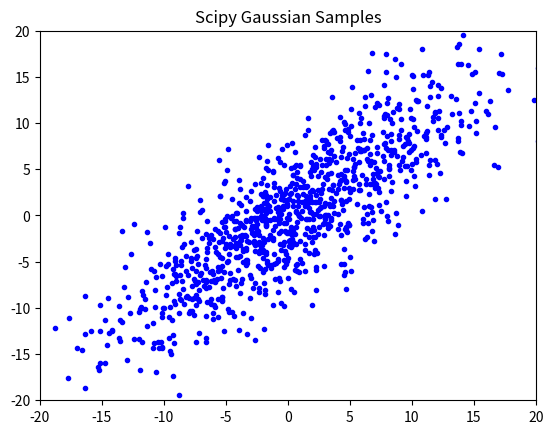
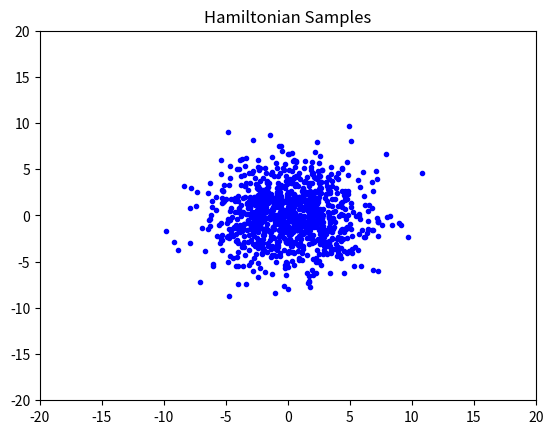
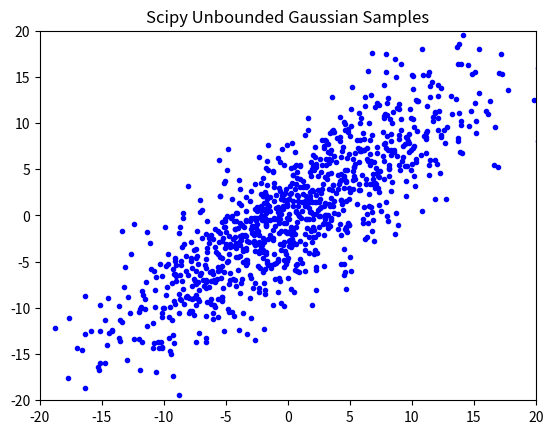
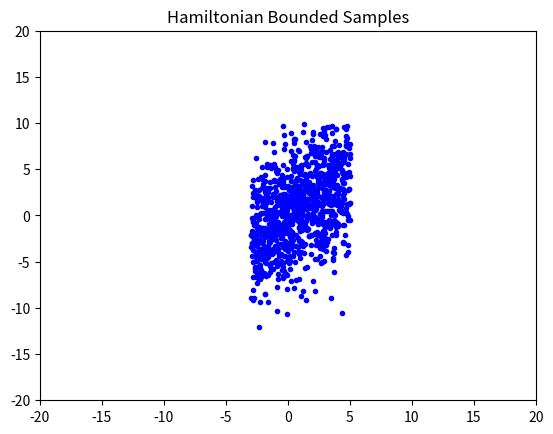

Write Python code to recreate these figures, in order.
"""Implementation of Hamiltonian Markov-Chain sampling.

Main Classes:
HamiltonianSampler: standard isotropic sampler
HamiltonianBoundedSampler: subclass allowing bounds on all vector elements.
(more general constraints to a manifold are not implemented.)

A HamiltonianSampler object
can generate samples of any continuous-valued random vector, defined only by
an un-normalized LOG-LIKELIHOOD function, and the GRADIENT of that function.

The sample can store sample vectors either as rows (VECTOR_AXIS == 1)
or as columns (VECTOR_AXIS == 0) in a 2D array.
VECTOR_AXIS is a module-global variable that can be re-assigned by user,
at any time BEFORE a sampler instance is initialized.

Assume a random vector X has probability density p(x),
       but p(x) can be calculated only up to some unknown scale factor.

Define functions neg_log_likelihood and GradNegLL, such that
LL = neg_log_likelihood(x, *args, **kwargs) is a scalar or row vector, with
LL(n) == - log p( x[n, :] ) + constant, (if VECTOR_AXIS==1) and
G = grad_neg_log_likelihood(x, *args, **kwargs) is an array with with gradient vectors, as
G[n, i] == d neg_log_likelihood / d x_i, evaluated at x[n, :].

(NOTE: if VECTOR_AXIS == 0, the arrays are transposed,
and function NegLL and GradNegLL must account for the chosen storage method.)

NegLL and GradNegLL must accept the first argument x as an array with one or many vectors.
If these functions are defined using optional additional arguments,
the arguments saved in properties args and kwargs are used at every call to method sample().

Therefore, if those arguments have changed between calls to the sample method,
the properties args and kwargs must first be explicitly assigned to the new values.

**** Usage Example:

def neg_log_likelihood(x, a, b):
    ......
def grad_neg_log_likelihood(x, a, b):
    ......

# construct a sampler instance h:

h = HamiltonianSampler(neg_log_likelihood, grad_neg_log_likelihood, x0,
    args=(a,),
    kwargs=dict(b=0.),
    epsilon=0.1,
    n_leap_frog_steps=10)

x = h.sample(min_steps=1, max_steps=10)
# Sample vectors x[n, :] are now (nearly) independent samples,
# drawn from the density function p(x) propto exp(-neg_log_likelihood(x)).
# x.shape == x0.shape
# h.args = (a_new,) # if the argument value has changed.

x = h.sample(n_samples=100, min_steps=1, max_steps=10)
# x.shape[VECTOR_AXIS] == X0.shape[VECTOR_AXIS]
# x.shape[1 - VECTOR_AXIS] = n_samples

# The sample method can be called repeatedly, to get new batches of samples,
# approximately independent of the previous batch.

**** Settings:

The parameters epsilon and n_leapfrog_steps are CRITICAL!
epsilon should be roughly equal to the smallest dimension of p(x) effective support,
and epsilon * n_leapfrog_steps should correspond to the largest dimension.

It is recommended for the caller to check accept_rate after each sample call,
and adjust epsilon in case it is too small.
Anyway, the sampler raises an AcceptanceError,
if accept_rate falls below property min_accept_rate

If the distribution has different scales for each coordinate,
epsilon may also be given as a vector,
with different algorithm step sizes for each dimension.

The sample method uses an ad-hoc check that the Markov Chain is reasonably
close to its stationary distribution,
and performs only as many Hamiltonian leapfrog trajectories as necessary,
within the limits (min_steps, max_steps).

All sample vectors in x are processed in parallel,
as different independent 'particles' in Hamiltonian motion.

Reference:
R M Neal (2011): MCMC using Hamiltonian dynamics. Ch. 5 in
Brooks et al. (eds) Handbook of Markov Chain Monte Carlo.
Chapman and Hall / CRC Press.

Arne Leijon, 2017-03-29
2017-04-29, allow both args and kwargs for potential-energy and gradient functions
2017-05-25, use logging
2017-06-16, minor update to allow instance to be saved as property of other class
2017-11-05, HamiltonianBoundedSampler use get/set methods for bounds property
2017-12-14, allow either ROW of COLUMN storage of random vectors.
2018-09-13, fix bug init_batch in HamiltonianBoundedSampler
"""

import numpy as np
from scipy.stats import norm, uniform, randint
# import warnings

import logging
logger = logging.getLogger(__name__)
# logger.setLevel(logging.INFO)

# VECTOR_AXIS = 0
# random vectors are stored as COLUMNS in 2D arrays
VECTOR_AXIS = 1
# default: random vectors are stored as ROWS in 2D arrays


# --------------------------------------- problems:
class AcceptanceError(RuntimeError):
    """Signal too few accepted trajectories
    """


class ArgumentError(RuntimeError):
    """Signal error in input arguments
    """


# -------------------------------------------------
class HamiltonianSampler:
    """Standard Hamiltonian sampler with isotropic kinetic-energy function,
    and no bounds for sample vector elements.

    The interface is similar to scipy.optimize.minimize.
    The sampler can use the same objective functions as scipy minimize.
    """

    def __init__(self, fun, jac, x,
                 args=(),
                 kwargs={},
                 epsilon=0.1,
                 n_leapfrog_steps=10,
                 min_accept_rate=0.8
                 ):
        """:param fun: potential energy function = negative log pdf of sampled distribution,
            except for an arbitrary additive log-normalization constant.
            Will be called as fun(x, *args, **kwargs), with
            x = 2D array of tentative sample vectors.
            Must return 1D array of potential-energy values
            fun(x).shape == (sampler.n_samples,)
                == (x.shape[1],) if VECTOR_AXIS == 0, else == (x.shape[0],)
        :param jac: gradient of fun
            Will be called as jac(x, *args, **kwargs), with
            x = 2D array of tentative sample column vectors.
            jac(x).shape == x.shape
        :param x: 2D array with starting values for all desired sample vectors.
            x[i, n] = i-th element of n-th sample vector if VECTOR_AXIS == 0, OR
            x[n, i] = i-th element of n-th sample vector if VECTOR_AXIS == 11
        :param args: (optional) tuple with positional arguments for fun and jac.
        :param kwargs: (optional) dict with keyword arguments for fun and jac. 
        :param epsilon: (optional) scalar Hamiltonian leapfrog step size
            MUST be carefully selected to match the scale of the sampled distribution.
            Should be roughly equal to the standard deviation of the distribution
            in the spatial direction where the deviation is SMALLEST.
            epsilon may also be a single vector,
            with epsilon.shape == (sampler.len_vector,) if VECTOR_AXIS == 1,
                OR epsilon.shape == (sampler.len_vector, 1) if vector_axis == 0.
            (Neal, 2011, eqs. 4.14 - 4.16)
            May be adjusted externally, based on observed accept_rate,
            but then older samples with different epsilon should be discarded.
        :param n_leapfrog_steps: (optional) number of steps in each Hamilton trajectory
        :param min_accept_rate: (optional) error limit for accept rate
       """
        self._fun = fun
        self._jac = jac
        self.args = tuple(args)
        self.kwargs = dict(kwargs)

        # trajectory parameters:
        self.epsilon = epsilon
        self.n_leapfrog_steps = n_leapfrog_steps

        # initial state for sampler:
        self.x = np.asarray(x)
        self.U = None  # self.potential(self.x)
        # = 1D array with U[n] = potential energy for n-th particle
        # to be updated by each call to self.sample
        self.mean_U_old = 0.
        # updated by one_sample_step, to allow check for unstable trend
        self.n_accepted = 0
        # = total number of accepted trajectories so far
        self.n_trajectories = 0
        # total number of trajectories tried so far
        self.min_accept_rate = min_accept_rate
        # = error limit

    @property
    def accept_rate(self):
        return self.n_accepted / self.n_trajectories

    @property
    def n_samples(self):
        return self.x.shape[1-VECTOR_AXIS]

    @property
    def len_sample_vector(self):
        return self.x.shape[VECTOR_AXIS]

    @property
    def n_steps(self):
        return self.n_trajectories / self.n_samples

    def potential(self, x):
        """call external potential-energy function
        """
        return self._fun(x, *self.args, **self.kwargs)

    def grad_potential(self, x):
        """call external gradient function
        """
        return self._jac(x, *self.args, **self.kwargs)

    def safe_sample(self, n_samples=None,
                    min_steps=5, max_steps=100):
        """Run a series of trajectories to generate a new sample batch.
        Check that accept_rate is above limit,
        and adjust epsilon until accept_rate is good.
        :param n_samples: (optional) desired number of samples
            if None, start only from self.x
        :param min_steps: (optional) min number of Hamiltonian trajectories
        :param max_steps: (optional) max number of Hamiltonian trajectories
        :return: None

        Result: saved internal state for next sample call
        """
        epsilon_start = 0. + self.epsilon  # must copy
        while self.epsilon > epsilon_start / 10.:
            try:
                self.sample(n_samples, min_steps, max_steps)
                return self.x  # OK result
            except AcceptanceError as e:
                logger.debug(e)
                self.epsilon *= (0.7 + 0.2 * uniform.rvs())
        # Giving up: no success even with reduced epsilon:
        msg = f'Accept_rate ={self.accept_rate:.1%}. epsilon = {self.epsilon}'
        raise AcceptanceError(msg)  # again!

    def sample(self, n_samples=None,
               min_steps=1, max_steps=100):
        """Run a series of trajectories to generate a new sample batch.
        :param n_samples: (optional) desired number of samples
            if None, start only from self.x
        :param min_steps: (optional) min number of Hamiltonian trajectories
        :param max_steps: (optional) max number of Hamiltonian trajectories
        :return: x = 2D array with new sample vectors, stored according to VECTOR_AXIS

        The actual number of trajectories will range between min_steps and max_steps.
        New trajectories are included until the sample distribution
        seems to have reached a reasonably stationary state.

        Result: saved internal state for next sample call
        """
        if n_samples is not None and n_samples != self.n_samples:
            self.init_batch(n_samples)
        self.U = self.potential(self.x)
        # must initialize self.U here in case self.potential or args or kwargs have changed
        self.n_accepted = 0
        self.n_trajectories = 0
        # count acceptance rate for each call of sample()
        min_steps = max(1, min_steps)
        self.one_sample_step()
        done_steps = 1
        while (done_steps < min_steps
               or (done_steps < max_steps and self.unstable())
               ):
            self.one_sample_step()
            done_steps += 1
        if self.accept_rate < self.min_accept_rate:
            msg = f'accept_rate = {self.accept_rate:.1%}. epsilon = {self.epsilon}'
            raise AcceptanceError(msg)
        return self.x

    # --------------------------------- internal functions:

    def init_batch(self, n_samples):
        """Re-sample initial state to desired batch size
        i.e., such that self.n_samples == n_samples
        """
        i = randint.rvs(0, self.n_samples, size=n_samples)
        self.x = self.x[:,i] if VECTOR_AXIS == 0 else self.x[i, :]
        self.x += self.epsilon * norm.rvs(size=self.x.shape)

    def one_sample_step(self):
        """Run one Hamilton trajectory,
        and check acceptance for detailed balance
        Starting from self.x, with potential energy self.U

        Result: updated self.x, self.U, self.n_accepted, self.n_trajectories
        """
        self.mean_U_old = np.mean(self.U)
        # save to be used to check trend stability later.
        x0 = self.x
        p0 = self.random_momentum(x0)
        h0 = self.U + self.kinetic_energy(p0)
        # = Hamiltonians at starting points
        (x, p) = self.trajectory(x0, p0,
                                 self.random_epsilon,
                                 self.random_leapfrog_steps)
        # p = -p # not needed because kinetic_energy is symmetric
        u1 = self.potential(x)
        h1 = u1 + self.kinetic_energy(p)
        accept = uniform.rvs(size=len(h1)) < np.exp(h0 - h1)
        if VECTOR_AXIS == 0:
            self.x[:, accept] = x[:, accept]
        else:
            self.x[accept, :] = x[accept, :]
        self.U[accept] = u1[accept]
        self.n_accepted += np.sum(accept)
        self.n_trajectories += self.n_samples

    def trajectory(self, x, p, dt, leap_steps):
        """Run one leapfrog trajectory in parallel with all particles in the sample batch.
        :param x: 2D array with start position vectors
        :param p: 2D array wth start momentum vectors
        :param dt: scalar leapfrog step size
            OR 2D array with shape broadcast-compatible with x
        :param leap_steps: integer number of leapfrog steps
        :return: tuple (x, p); updated copy versions of x and p
        """
        # self.Q.append(x[:, 0].copy()) # for TEST display only
        p = p - 0.5 * dt * self.grad_potential(x)
        x = x + dt * p
        # do not assign in place, because we must work on a copy
        # self.Q.append(x[:, 0].copy())
        for _ in range(1, leap_steps):
            p -= dt * self.grad_potential(x)
            x += dt * p
            # self.Q.append(x[:, 0].copy())
        p -= 0.5 * dt * self.grad_potential(x)
        return x, p

    def unstable(self):
        """Ad-hoc check for stability of sampling Markov Chain.
        :return: boolean = True, if trend is large in relation to variance across sample batch

        NOTE: needs self.n_samples >> 1 for variance estimate
        """
        if self.accept_rate < self.min_accept_rate:
            return True
        abs_d = np.abs(self.mean_U_old - np.mean(self.U)) / self.accept_rate
        # scaled up to compensate for zero diff for rejected trajectories
        std_d = np.sqrt(np.var(self.U) * 2. / self.n_samples)
        # = expected std.dev of abs_d, estimated from new batch of samples
        # logger.debug('Unstable test: abs_d={}; std_d={}'.format( abs_d, std_d))
        return abs_d > 1.5 * std_d

    @property
    def random_epsilon(self):
        """Slightly random variations on epsilon.
        Ref: Neal (2011) recommended +- 20% randomization
        :return: scalar epsilon
        """
        r_range = 0.2
        # = random range of relative epsilon variations
        r = uniform.rvs(size=1) * 2 * r_range - r_range
        return self.epsilon * (1 + r)

    @property
    def random_leapfrog_steps(self):
        """ Slightly random variations around nominal self.n_leapfrog_steps
        Ref: Neal (2011)
        :return: scalar integer
        """
        r_range = 0.2
        # = random range of relative variations
        r = uniform.rvs(size=1) * 2 * r_range - r_range
        return int(self.n_leapfrog_steps * (1 + r))

    @staticmethod
    def random_momentum(x):
        """Generate random momentum vectors corresponding to x
        Returns: p = 2D array with standard Gaussian momentum vectors
            p.shape == self.x.shape
        """
        return norm.rvs(size=x.shape)

    @staticmethod
    def kinetic_energy(p):
        """Kinetic energy for momentum p
        Input: p = 2D array with momentum column vectors
        Returns: Kinetic = 1D array with kinetic energy
            Kinetic[n] = kinetic energy of n-th sample of p
        """
        return np.sum(p**2, axis=VECTOR_AXIS) / 2


# -----------------------------------------------------------------------
class HamiltonianBoundedSampler(HamiltonianSampler):
    """Hamiltonian sampler with isotropic momentum function,
    with lower and/or upper coordinate bounds for each vector element
    """
    def __init__(self, fun, jac, x,
                 bounds=None,
                 **kwargs):
        """
        :param fun: potential energy function = negative log pdf
        :param jac: gradient of fun
        :param x: 2D array with starting values for all desired sample vectors.
            x[i, n] = i-th element of n-th sample vector if VECTOR_AXIS=0, OR
            x[n, i] = i-th element of n-th sample vector if VECTOR_AXIS=1
        :param bounds: sequence of pairs (x_min, x_max)
            with low and high bounds for each sample vector element.
            Either x_min or x_max may be None.
            x_min may be -inf; x_max may be +inf
            len(bounds) == sample vector length == self.len_sample_vector
        :param kwargs: any other keyword arguments for superclass constructor.
        """
        super().__init__(fun, jac, x, **kwargs)
        if bounds is None:
            bounds = [(-np.inf, np.inf) for _ in range(x.shape[VECTOR_AXIS])]
        # assert len(bounds) == x.shape[VECTOR_AXIS], 'bounds must match vector length'
        if len(bounds) != x.shape[VECTOR_AXIS]:
            raise ArgumentError('bounds must match vector length')
        # *** or allow single bound pair?
        self._bounds = [self.check_bound(*b) for b in bounds]
        x_elements = self.x if VECTOR_AXIS == 0 else self.x.T
        for (x_i, (l_i, h_i)) in zip(x_elements, self.bounds):
            np.maximum(x_i, l_i, out=x_i)
            np.minimum(x_i, h_i, out=x_i)
            # just clip data to bounds, storing results in place

    @property
    def bounds(self):
        return self._bounds

    @bounds.setter
    def bounds(self, b):
        """Check and adjust, in case user explicitly assigns new bounds.
        :param b: list of tuples (l_i, h_i) with (low, high) bounds
            l_i == None is recoded as l_i = -inf
            h_i == None is recoded as h_i = +inf
        """
        if len(bounds) != self.x.shape[VECTOR_AXIS]:
            raise ArgumentError('bounds must match vector length')
        self._bounds = [self.check_bound(*b_i) for b_i in b]

    def init_batch(self, n_samples):
        """Re-sample initial state to desired batch size of particles
        i.e., such that self.n_samples == n_samples
        and make sure all generated samples are within bounds.
        Arne Leijon, 2018-09-13
        """
        super().init_batch(n_samples)
        (self.x, _) = self.keep_within_bounds(self.x, np.zeros_like(self.x))

    def trajectory(self, x, p, dt, leap_steps):
        """Run one leapfrog trajectory for each particle,
        :param x: 2D array with start position vectors
        :param p: 2D array wth start momentum vectors
        :param dt: scalar leapfrog step size
            OR 2D array with shape broadcast-compatible with x
        :param leap_steps: integer number of leapfrog steps
        :return: tuple (x, p); updated copy versions of x and p
        """
        p = p - 0.5 * dt * self.grad_potential(x)
        x = x + dt * p
        # do not assign in place, because we must make copy
        (x, p) = self.keep_within_bounds(x, p)
        for _ in range(1, leap_steps):
            p -= dt * self.grad_potential(x)
            x += dt * p
            (x, p) = self.keep_within_bounds(x, p)
        p -= 0.5 * dt * self.grad_potential(x)
        return x, p

    def keep_within_bounds(self, x, p):
        """Reflect particle trajectories at coordinate bounds,
        to make sure that all low_i <= x_i <= high_i.
        :param x: 2D array with start position vectors
        :param p: 2D array wth start momentum vectors
        :return: tuple (x, p); updated copy versions of x and p

        Ref: Neal (2011) Fig 8
        """
        (x_work, p_work) = (x.T, p.T) if VECTOR_AXIS == 1 else (x, p)
        for (x_i, p_i, (l_i, h_i)) in zip(x_work, p_work, self.bounds):
            outside_h = x_i > h_i
            outside_l = x_i < l_i
            while np.any(outside_l) or np.any(outside_h):
                x_i[outside_h] -= 2*(x_i[outside_h] - h_i)
                p_i[outside_h] *= -1
                x_i[outside_l] -= 2*(x_i[outside_l] - l_i)
                p_i[outside_l] *= -1
                outside_h = x_i > h_i
                outside_l = x_i < l_i
        return (x_work.T, p_work.T) if VECTOR_AXIS == 1 else (x_work, p_work)

    @staticmethod
    def check_bound(low, high):
        """Ensure that bounds (low, high) are ordered as b.low < b.high,
        (otherwise the bound reflection algorithm will never terminate).
        Any bound == None is replaced by -inf or +inf
        :param low: scalar real
        :param high: scalar real
        :return: tuple (low, high) with checked bounds in correct order
        """
        if low is None:
            low = -np.inf
        if high is None:
            high = np.inf
        if low > high:
            (low, high) = (high, low)
        if low == high:
            raise ArgumentError('All (low, high) bounds must be separated')
        return low, high


# ------------------------------------------------------ TEST:
if __name__ == '__main__':

    VECTOR_AXIS = 1
    import matplotlib.pyplot as plt
    
    # print('logger: ', logger)
    # logger.warning('*** Test logging ***')
    print(f'*** Testing HamiltonianSampler with 2-dim Gaussian; VECTOR_AXIS={VECTOR_AXIS} ***\n')
    print('NOTE: some settings can cause periodic trajectories!')
    print('turn off epsilon and leapfrog randomization to see this problem more often')
    print('TEST: sigma = np.array([10., 3.]); epsilon=3.; n_leapfrog_steps=9, or 12, or ...\n')
    # fixed single starting point, no epsilon randomization
    sigma = np.array([10., 3.])
    hamilton_scale = np.min(sigma)
    hamilton_steps = max(10, int(np.max(sigma) / hamilton_scale))
    # prec = 1. / (sigma**2).reshape((-1,1))

    # = column principal vectors:
    P = np.array([[1., 1.],
                  [1., -1.]]) / np.sqrt(2.)
    # P = np.eye(2)
    # = principal-vector matrix

    def NegLL(x, sigma):
        if VECTOR_AXIS == 0:
            z = np.dot(P.T, x) / sigma.reshape((-1,1))
        else:
            z = np.dot(P.T, x.T) / sigma.reshape((-1,1))
        # projection on Principal axes
        return np.sum(z**2, axis=0) / 2.

    def Grad_NegLL(x, sigma):
        if VECTOR_AXIS == 0:
            z = np.dot(P.T, x)
            return np.dot(P / sigma**2, z)
        else:
            z = np.dot(x, P)
            return np.dot(z / sigma**2, P.T)

    def sample(n_samples):
        x = np.dot(sigma * P, norm.rvs(size=(2, n_samples)))
        if VECTOR_AXIS == 0:
            return x
        else:
            return x.T

    def plot_samples(ax, x):
        b = 2 * np.max(sigma)
        if VECTOR_AXIS == 0:
            ax.plot(x[0,:], x[1,:], '.b')
        else:
            ax.plot(x[:,0], x[:,1], '.b')
        ax.set_xlim([-b, b])
        ax.set_ylim([-b,b])

    def plot_sample_state(ax, h):
        """plot state of sampler h
        """
        plot_samples(ax, h.x)

    scipy_x = sample(1000)
    print('scipy_x.mean = ', np.mean(scipy_x, axis=1-VECTOR_AXIS))
    print('scipy_x.std = ', np.std(scipy_x, axis=1-VECTOR_AXIS))
    print('scipy_x mean LL = ', - np.mean(NegLL(scipy_x, sigma)) )

    # --------------------------------------- check gradient:
    # from scipy.optimize import check_grad, approx_fprime
    #
    # def test(x):
    #     if VECTOR_AXIS == 0:
    #         return NegLL(x.reshape((-1, 1)), sigma)[0]
    #     else:
    #         return NegLL(x.reshape((1, -1)), sigma)[0]
    #
    # def grad_test(x):
    #     if VECTOR_AXIS == 0:
    #         xt = x.reshape((-1,1))
    #         return Grad_NegLL(xt, sigma).reshape((-1,))
    #     else:
    #         return Grad_NegLL(x, sigma)
    #
    # test_x = scipy_x[:,0]
    # test_x = np.array([-5., +5.])
    # err = check_grad(test, grad_test, test_x)
    # print('\nGradient test:')
    # print('test_x =', test_x)
    # print('test =', test(test_x))
    # print('grad_test =', grad_test(test_x))
    # print('approx_grad = ', approx_fprime(test_x, test, epsilon=1e-6))
    # print('check_grad err = ', err)
    # print()
    # # --------------------------------------------------

    x0 = np.zeros((2,2000)) # + np.array([2., -2.]).reshape((-1,1))
    if VECTOR_AXIS == 1:
        x0 = x0.T
    h = HamiltonianSampler(NegLL, Grad_NegLL, x0,
                           kwargs=dict(sigma=sigma),
                           min_accept_rate=0.9,
                           epsilon=hamilton_scale,
                           n_leapfrog_steps=12)
    ham_x = h.sample(min_steps=1, n_samples=1000)
    # print('h.trajectory:', np.array(h.Q))
    print()
    print('ham_x.mean = ', np.mean(ham_x, axis=1-VECTOR_AXIS))
    print('ham_x.std = ', np.std(ham_x, axis=1-VECTOR_AXIS))
    print('ham_x mean LL = ', - np.mean(NegLL(ham_x, sigma)))
    print('ham.accept_rate= ', h.accept_rate)
    print('ham.n_steps= ', h.n_steps)

    f1, ax1 = plt.subplots()
    plot_samples(ax1, scipy_x)
    ax1.set_title('Scipy Gaussian Samples')
    f1.show()

    f2,ax2 = plt.subplots()
    plot_sample_state(ax2, h)
    ax2.set_title('Hamiltonian Samples')

    plt.show()

    # ------------------------------------------------------------------------
    print('\n*** Testing HamiltonianBoundedSampler ***')
    bounds = [(-3., +5.), (None, 10.)]
    x0 = np.zeros((2,1000)) # + np.array([2., -2.]).reshape((-1,1))
    if VECTOR_AXIS == 1:
        x0 = x0.T
    h = HamiltonianBoundedSampler(NegLL, Grad_NegLL, x0,
                                  args=(sigma,),
                                  bounds=bounds,
                                  min_accept_rate=0.7,
                                  epsilon=hamilton_scale,
                                  n_leapfrog_steps=12) #hamilton_steps)
    ham_x = h.sample(min_steps=1)
    # print('h.trajectory:', np.array(h.Q))
    print()
    print('ham_x.mean = ', np.mean(ham_x, axis=1-VECTOR_AXIS))
    print('ham_x.std = ', np.std(ham_x, axis=1-VECTOR_AXIS))
    print('ham_x mean LL = ', - np.mean(NegLL(ham_x, sigma)))
    print('ham.accept_rate= ', h.accept_rate)
    print('ham.n_steps= ', h.n_steps)

    fb1, ax1 = plt.subplots()
    plot_samples(ax1, scipy_x)
    ax1.set_title('Scipy Unbounded Gaussian Samples')
    fb1.show()

    fb2,ax2 = plt.subplots()
    plot_sample_state(ax2, h)
    ax2.set_title('Hamiltonian Bounded Samples')
    plt.show()
